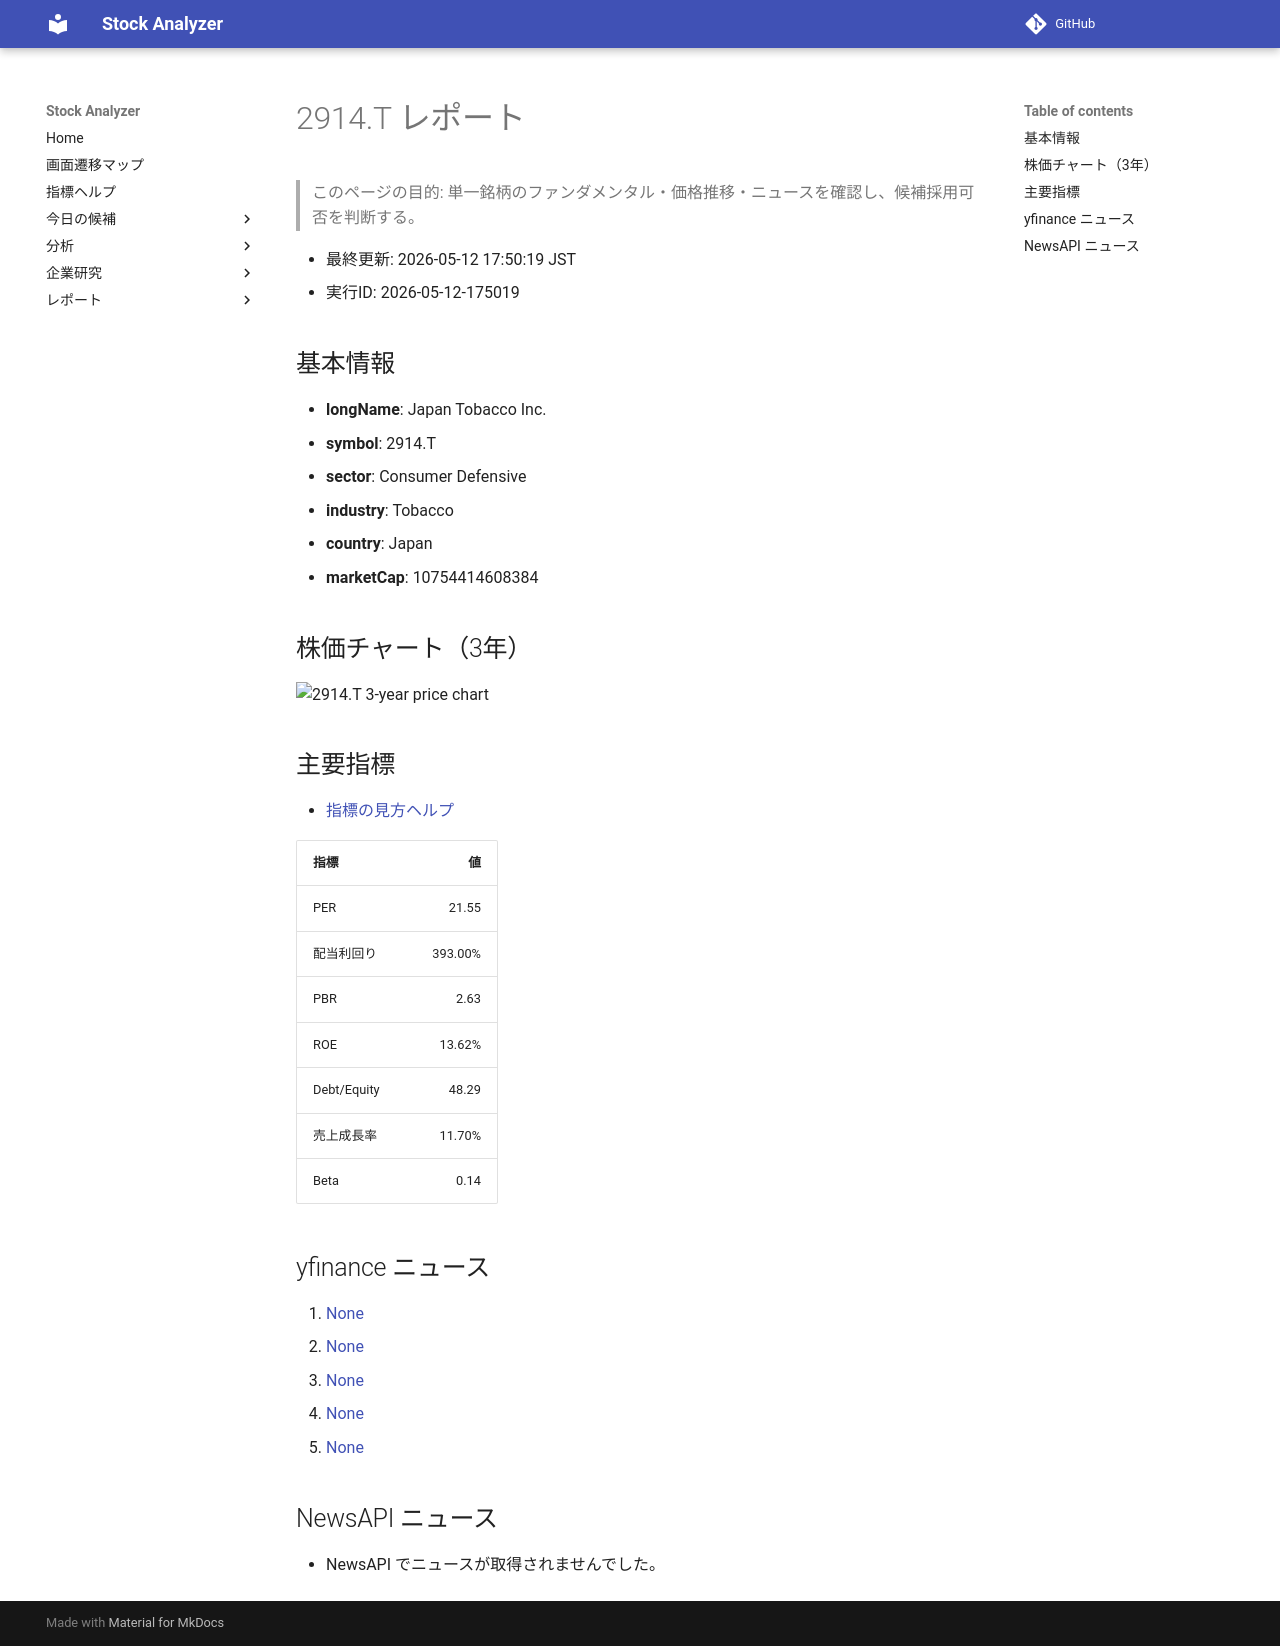

repository: Yumi-note/Making-APP · page: reports/2026-05-12/175019/2914_T/index.html · generator: mkdocs

# 2914.T レポート

> このページの目的: 単一銘柄のファンダメンタル・価格推移・ニュースを確認し、候補採用可否を判断する。

- 最終更新: 2026-05-12 17:50:19 JST
- 実行ID: 2026-05-12-175019

## 基本情報

- **longName**: Japan Tobacco Inc.
- **symbol**: 2914.T
- **sector**: Consumer Defensive
- **industry**: Tobacco
- **country**: Japan
- **marketCap**: 10754414608384

## 株価チャート（3年）

![2914.T 3-year price chart](2914_T_3y.png)

## 主要指標

- [指標の見方ヘルプ](../../../../indicators.md)

| 指標 | 値 |
|---|---:|
| PER | 21.55 |
| 配当利回り | 393.00% |
| PBR | 2.63 |
| ROE | 13.62% |
| Debt/Equity | 48.29 |
| 売上成長率 | 11.70% |
| Beta | 0.14 |

## yfinance ニュース

1. [None](None)
2. [None](None)
3. [None](None)
4. [None](None)
5. [None](None)

## NewsAPI ニュース

- NewsAPI でニュースが取得されませんでした。
